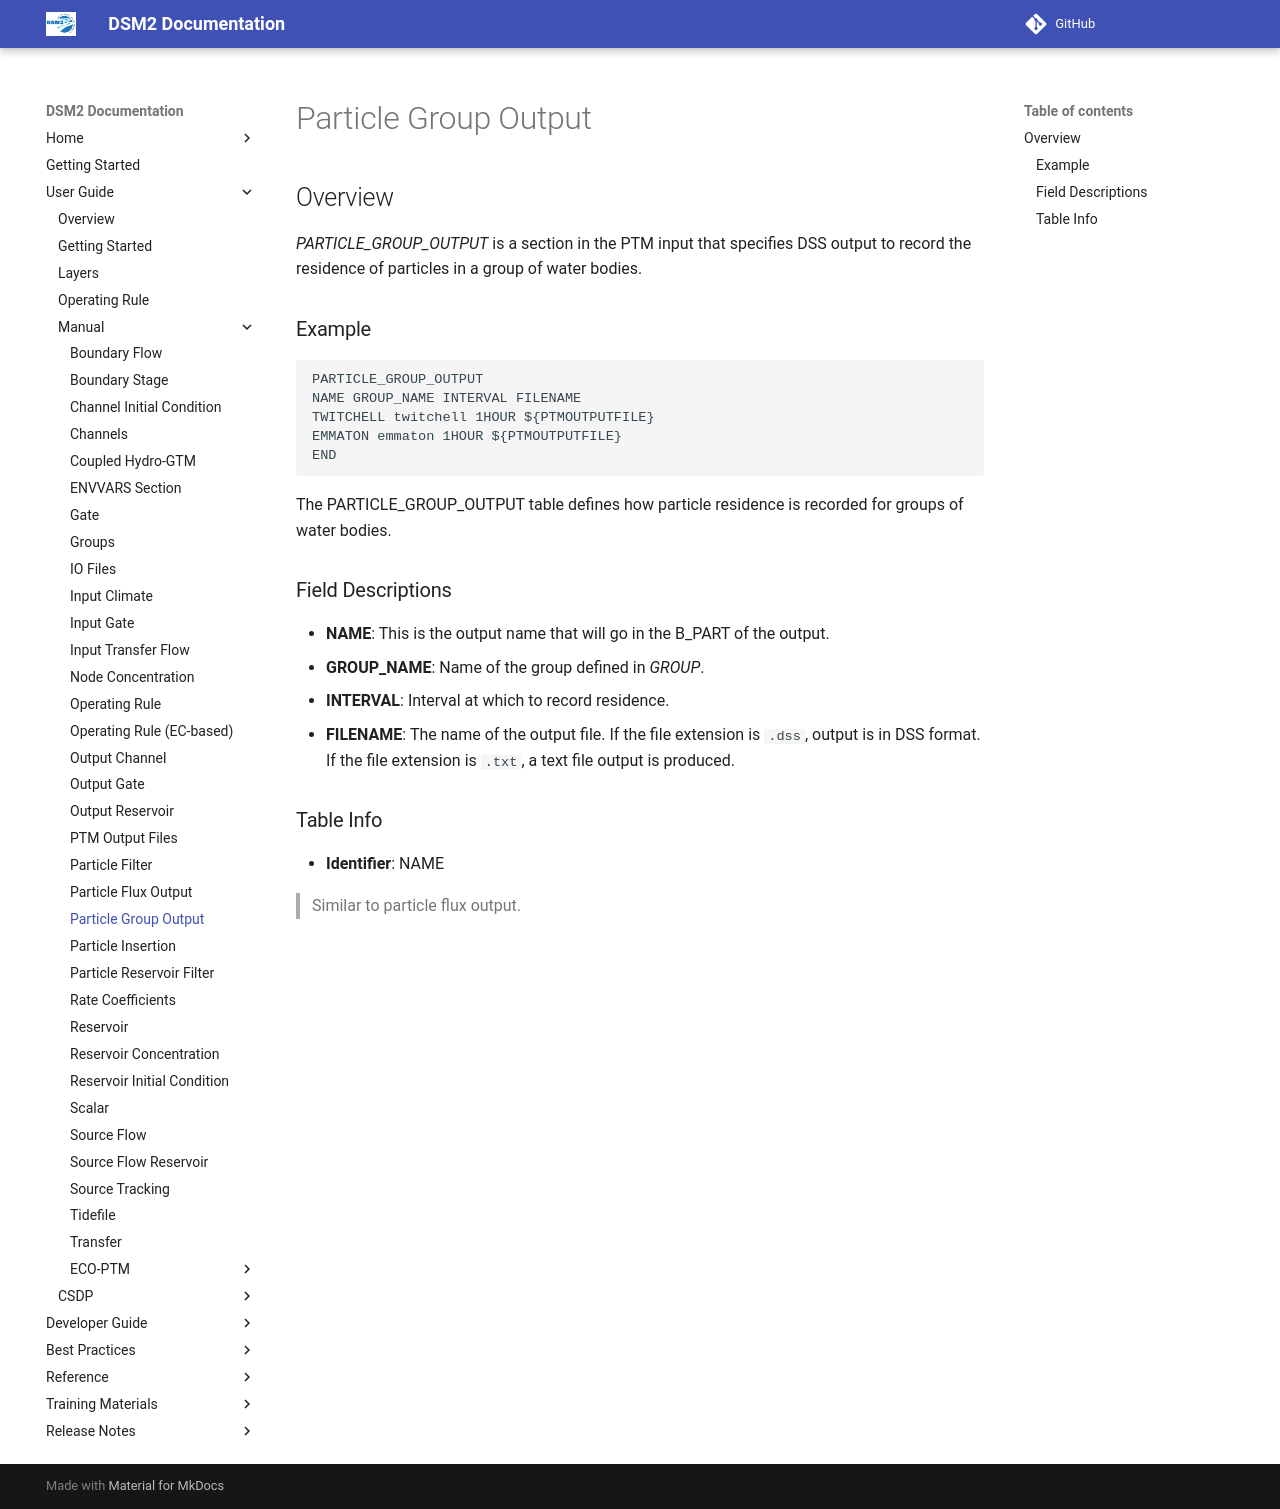

repository: CADWRDeltaModeling/dsm2 · page: manual/reference/Particle_Group_Output/index.html · generator: mkdocs

# Particle Group Output

## Overview

*PARTICLE_GROUP_OUTPUT* is a section in the PTM input that specifies DSS output to record the residence of particles in a group of water bodies.

### Example

```text
PARTICLE_GROUP_OUTPUT
NAME GROUP_NAME INTERVAL FILENAME
TWITCHELL twitchell 1HOUR ${PTMOUTPUTFILE}
EMMATON emmaton 1HOUR ${PTMOUTPUTFILE}
END
```

The PARTICLE_GROUP_OUTPUT table defines how particle residence is recorded for groups of water bodies.

### Field Descriptions

- **NAME**: This is the output name that will go in the B_PART of the output.
- **GROUP_NAME**: Name of the group defined in *GROUP*.
- **INTERVAL**: Interval at which to record residence.
- **FILENAME**: The name of the output file. If the file extension is `.dss`, output is in DSS format. If the file extension is `.txt`, a text file output is produced.

### Table Info

- **Identifier**: NAME

> Similar to particle flux output.
